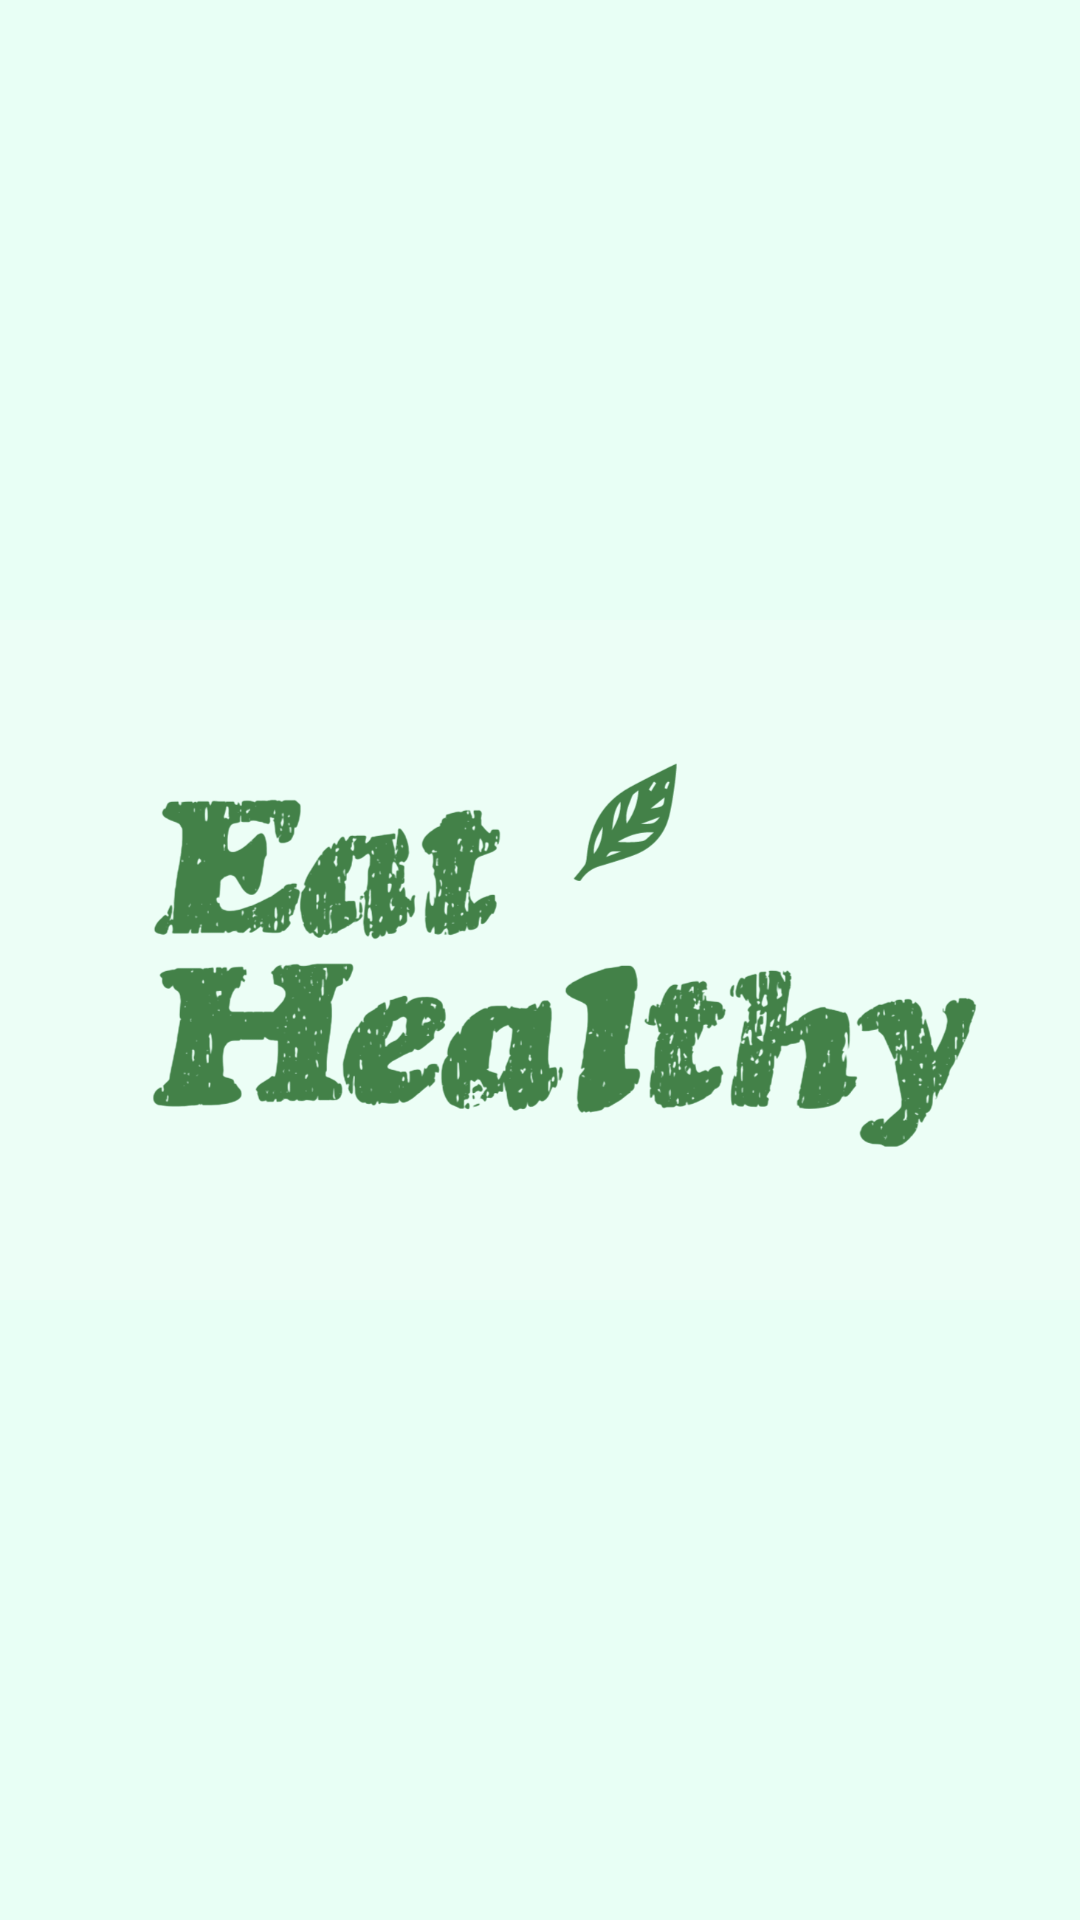

Android layout source for this screen:
<!-- AndroidManifest.xml: activity theme SplashScreenTheme -->
<!-- res/layout/activity_splash_screen.xml -->
<?xml version="1.0" encoding="utf-8"?>
<LinearLayout xmlns:android="http://schemas.android.com/apk/res/android"
    xmlns:app="http://schemas.android.com/apk/res-auto"
    xmlns:tools="http://schemas.android.com/tools"
    android:layout_width="match_parent"
    android:layout_height="match_parent"
    android:background="@color/background"
    tools:context=".SplashScreenActivity">


    <ImageView
        android:id="@+id/iv_icon"
        android:layout_width="wrap_content"
        android:layout_height="wrap_content"
        android:layout_weight="1"
        android:src="@drawable/eat_healthy_logo" />
</LinearLayout>
<!-- resources referenced by this layout -->
<resources>
  <color name="background">#E8FFF5</color>
  <!-- drawable eat_healthy_logo: png bitmap (drawable, 193477 bytes) -->
</resources>
